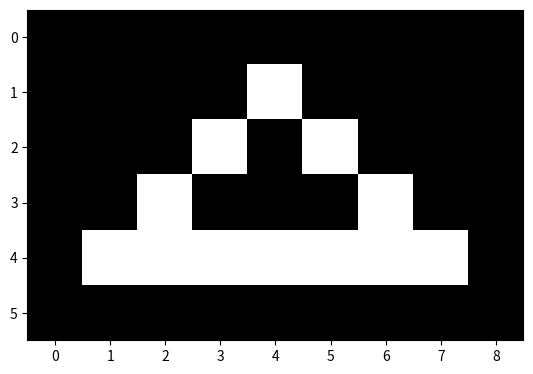

Generate this figure with matplotlib:
import matplotlib.pyplot as plt

data=[
      [0,0,0,0,0,0,0,0,0],
      [0,0,0,0,1,0,0,0,0],
      [0,0,0,1,0,1,0,0,0],
      [0,0,1,0,0,0,1,0,0],
      [0,1,1,1,1,1,1,1,0],
      [0,0,0,0,0,0,0,0,0]]

plt.imshow(data ,cmap="gray")
plt.show()